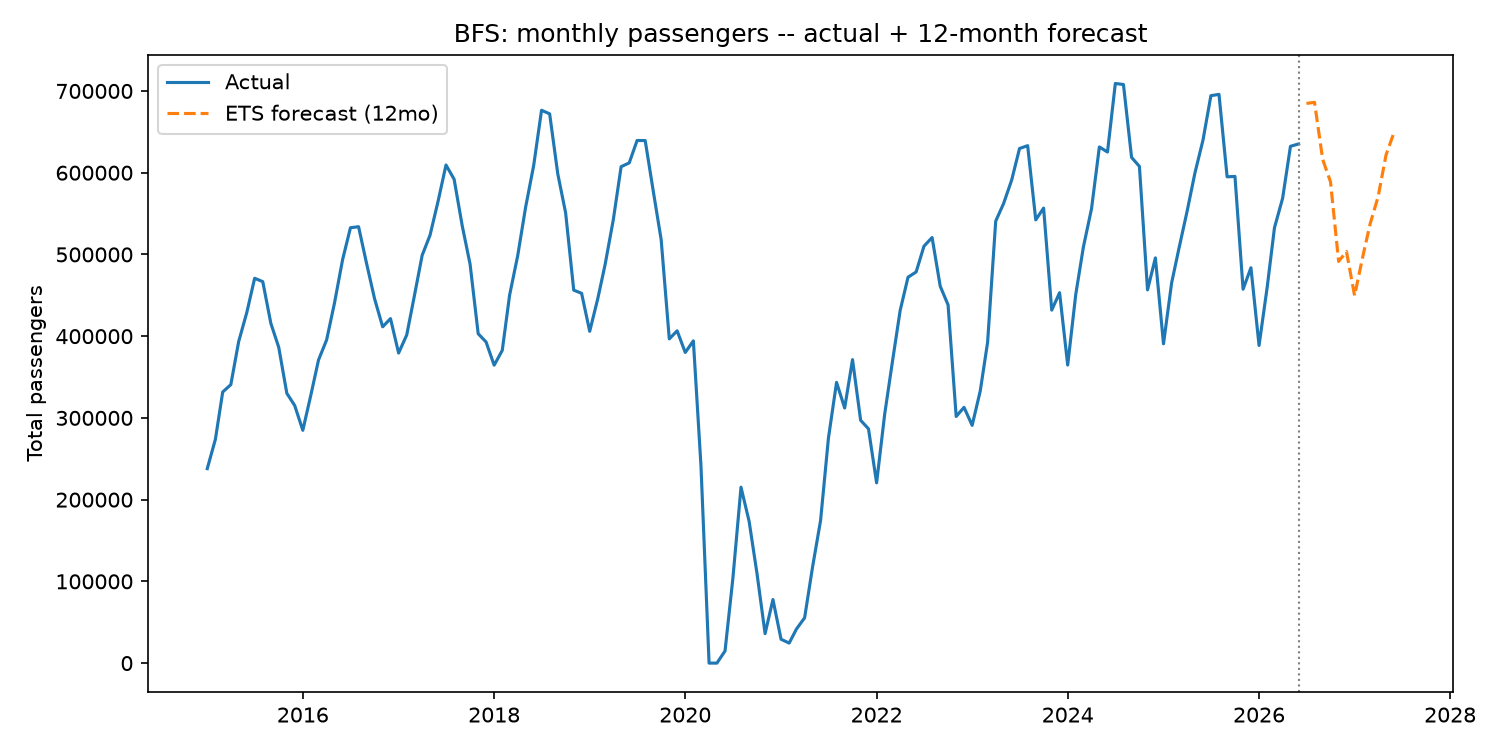

The file beside this chart, header and first rows:
period, airport_code, forecast_total_pax
202607, BFS, 684768
202608, BFS, 686096
202609, BFS, 616322
202610, BFS, 588834
202611, BFS, 491487
202612, BFS, 503583
202701, BFS, 449550
202702, BFS, 496965
202703, BFS, 537002
202704, BFS, 570774
202705, BFS, 621602
202706, BFS, 649585
